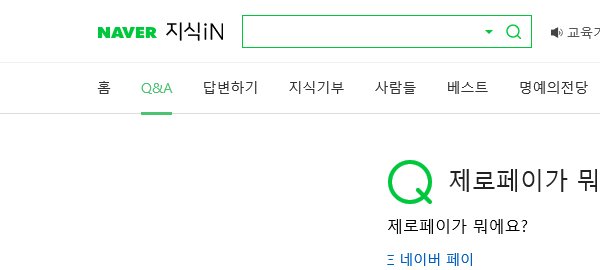
Task: 제로페이 챗봇 자동화
Workflow: PostAnswer

Step 1: Attach Browser - 제로페이 질문 브라우져에 연결 in window '*제로페이* : 지식iN'

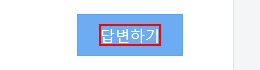
Step 2 [then]: click on the link '답변하기'

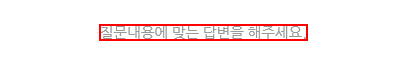
Step 3: type [in_Answer] into the paragraph

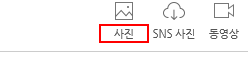
Step 4: Find Element 'SPAN' on the element '사진'

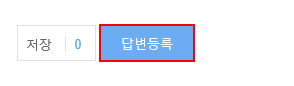
Step 5 [then]: click on the link

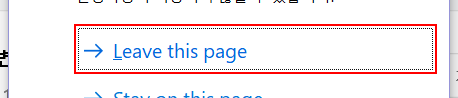
Step 6: click on the button 'Leave this page' in window 'Windows Internet Explorer' (iexplore.exe)